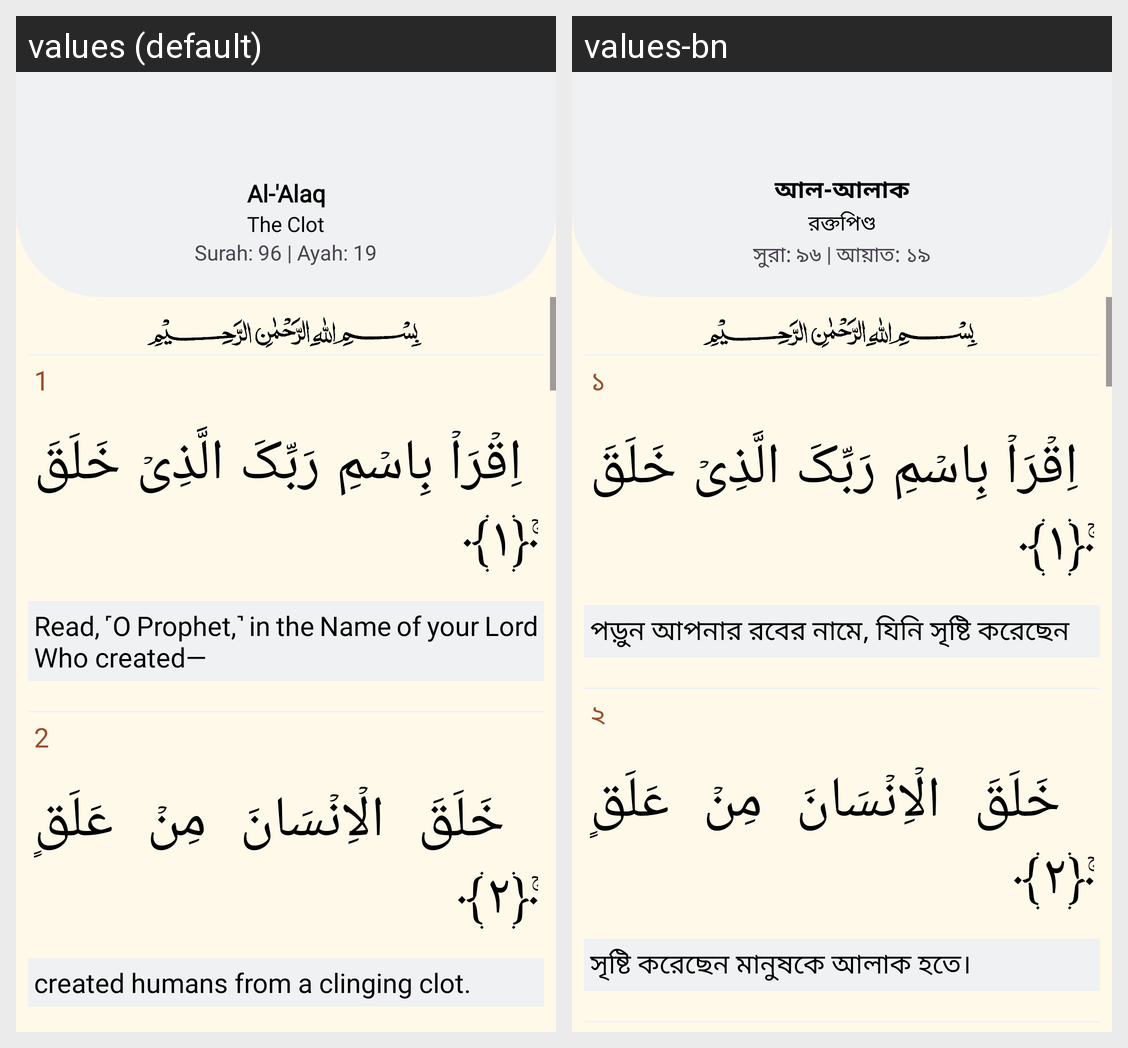

Translations of the strings shown on this Android screen, per locale in the grid:
Android screen res/layout/fragment_quran96.xml rendered under 2 locales, left to right: values (default), values-bn. Device: Nexus 5 (rendered at 1080×1920; each locale shown at half size, 540×960, under a caption strip naming it); theme Theme.Waqt.
Strings drawn on this screen, with the default value and each locale's value (text and hints the layout hard-codes, and strings that could not be matched under every locale, appear in the picture but are not listed):

al_alaq
  values: Al-'Alaq
  values-bn: আল-আলাক

the_clot
  values: The Clot
  values-bn: রক্তপিণ্ড

surah_96_ayah_19
  values: Surah: 96 | Ayah: 19
  values-bn: সুরা: ৯৬ | আয়াত: ১৯

_1
  values: 1
  values-bn: ১

read_o_prophet_in_the_name_of_your_lord_who_created
  values: Read, ˹O Prophet,˺ in the Name of your Lord Who created—
  values-bn: পড়ুন আপনার রবের নামে, যিনি সৃষ্টি করেছেন

_2
  values: 2
  values-bn: ২

created_humans_from_a_clinging_clot
  values: created humans from a clinging clot.
  values-bn: সৃষ্টি করেছেন মানুষকে আলাক হতে।
